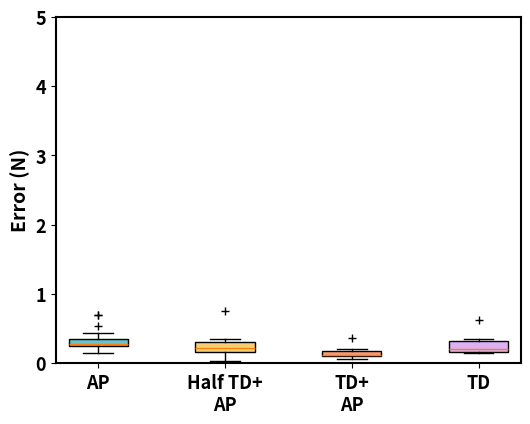

This chart was generated by the following Python code:
"""
[redacted]
E-mail address: [email redacted]
"""
import numpy as np
import matplotlib.pyplot as plt

x = [1, 4, 7, 10]
labels = ['AP', 'Half TD+\nAP', 'TD+\nAP', 'TD']
ap = np.array([0.24899408221244812, 0.15008178651332855, 0.6945697069168091, 0.2712186574935913, 0.26115546882152557, 0.3437499403953552, 0.27965996861457825, 0.2580730825662613, 0.18184509873390198, 0.29397027790546417, 0.16158588230609894, 0.3473496437072754, 0.4424191117286682, 0.2142711192369461, 0.260587078332901, 0.27894943952560425, 0.328541497886180878, 0.6903952956199646, 0.5406138896942139, 0.22557992935180664])
td_half_ap = np.array([0.2594826579093933, 0.31430983543395996, 0.25602079033851624, 0.3563232719898224, 0.14609582722187042, 0.19637385606765747, 0.18736675381660461, 0.031243711709976196, 0.15535816550254822, 0.7481955289840698])
td_ap = np.array([0.15974417328834534, 0.11481913328170776, 0.2128763496875763, 0.10679841041564941, 0.36849603056907654, 0.06625309586524963, 0.19176051020622253, 0.11769124269485474, 0.11862712502479553, 0.0968419760465622])
td = np.array([0.29134061634540558, 0.6269339323043823, 0.19461149573326111, 0.3292163014411926, 0.2299221158027649, 0.19521154463291168, 0.14349276423454285, 0.14813835024833679, 0.14933841526508331, 0.348881545662879944])

all_data = [ap, td_half_ap, td_ap, td]

plt.figure(figsize=(6, 4.5), dpi=600)

axis_font = {'weight': 'bold', 'size': 14}
title_font = {'weight': 'bold', 'size': 15}
plt.rcParams.update({'font.size': 13})
plt.rcParams["font.weight"] = "bold"

colors_pale = ['#66c5cc', '#f6cf71', '#f89c74', '#dcb0f2']

box = plt.boxplot(all_data, patch_artist=True, positions=[1, 4, 7, 10],
                  showmeans=False, widths=1.4, sym="k+")
for patch, color in zip(box['boxes'], colors_pale):
    patch.set_facecolor(color)

plt.ylabel("Error (N)", fontdict=axis_font)
plt.xlim(0, 11)
plt.ylim(0, 5)
plt.xticks(ticks=x, labels=labels)
ax = plt.gca()
ax.spines['bottom'].set_linewidth(1.5)
ax.spines['left'].set_linewidth(1.5)
ax.spines['right'].set_linewidth(1.5)
ax.spines['top'].set_linewidth(1.5)
plt.show()
